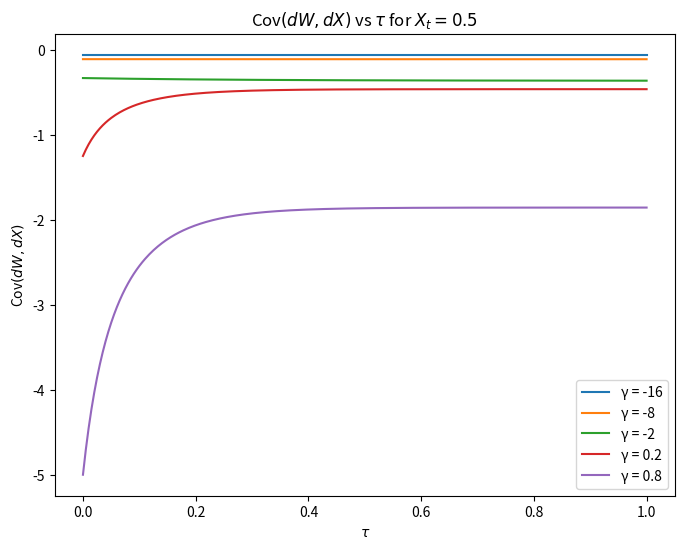
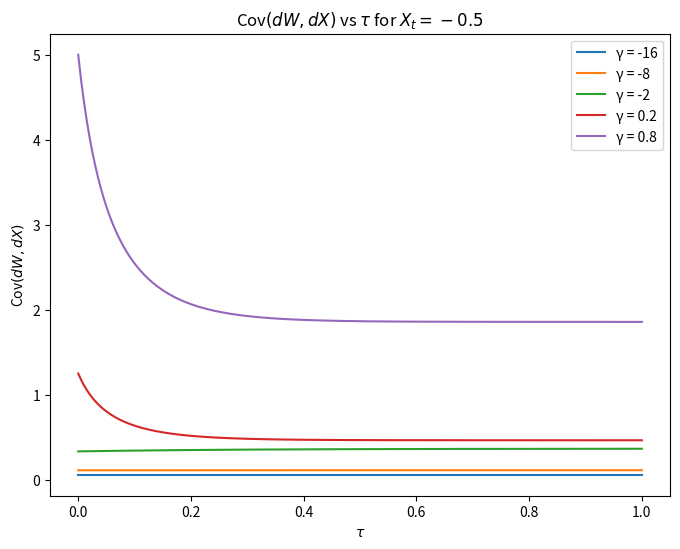

Write the Python code that produced these figures, in order.
# -*- coding: utf-8 -*-
"""
[redacted]
"""

import numpy as np
import matplotlib.pyplot as plt

# Constants
k = 2.0
sigma = 1.0
Wt = 1.0

# Define the range for tau
tau_range = np.linspace(0, 1, 400)

# Define the different gamma values
gamma_values = [-16, -8, -2, 0.2, 0.8]

# Function to calculate A, B, C
def compute_ABC(gamma):
    A = 2 * sigma**2 * (1 - 1 / (gamma * (gamma - 1)))
    B = 2 * k * (-1 + 1 / (gamma * (gamma - 1)))
    C = -k**2 / (2 * gamma * (gamma - 1) * sigma**2)
    return A, B, C

# Function to calculate lambda_1, lambda_2
def compute_lambdas(A, B, C):
    discriminant = np.sqrt(B**2 - 4 * A * C)
    lambda_1 = (-B - discriminant) / 2
    lambda_2 = (-B + discriminant) / 2
    return lambda_1, lambda_2

# Function to calculate D(tau)
def compute_D(tau, B, C, A):
    discriminant = np.sqrt(B**2 - 4 * A * C)
    return np.exp(discriminant * tau)

# Function to calculate beta(tau)
def compute_beta(tau, A, B, C):
    lambda_1, lambda_2 = compute_lambdas(A, B, C)
    D_tau = compute_D(tau, B, C, A)
    beta_tau = C * (1 - D_tau) / (lambda_1 - lambda_2 * D_tau)
    return beta_tau

# Function to calculate Cov(dW, dX) as a function of tau
def cov_dW_dX(tau, gamma, X_t):
    A, B, C = compute_ABC(gamma)
    beta_tau = compute_beta(tau, A, B, C)
    cov = (sigma**2 / (gamma - 1)) * Wt * X_t * (k / sigma**2 - 2 * beta_tau)
    return cov

# First figure for X_t = 0.5
X_t = 0.5
plt.figure(figsize=(8, 6))
for gamma in gamma_values:
    cov_values = [cov_dW_dX(tau, gamma, X_t) for tau in tau_range]
    plt.plot(tau_range, cov_values, label=f'γ = {gamma}')
plt.title(r'Cov$(dW, dX)$ vs $\tau$ for $X_t = 0.5$')
plt.xlabel(r'$\tau$')
plt.ylabel(r'Cov$(dW, dX)$')
plt.legend()
plt.show()

# Second figure for X_t = -0.5
X_t = -0.5
plt.figure(figsize=(8, 6))
for gamma in gamma_values:
    cov_values = [cov_dW_dX(tau, gamma, X_t) for tau in tau_range]
    plt.plot(tau_range, cov_values, label=f'γ = {gamma}')
plt.title(r'Cov$(dW, dX)$ vs $\tau$ for $X_t = -0.5$')
plt.xlabel(r'$\tau$')
plt.ylabel(r'Cov$(dW, dX)$')
plt.legend()
plt.show()
